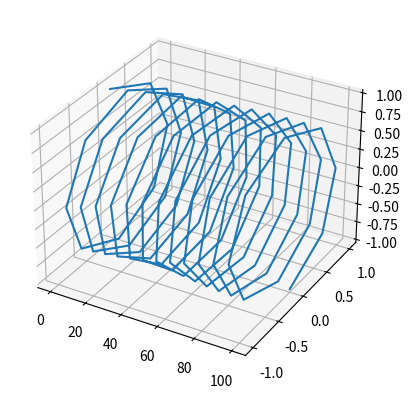

Recreate this plot in Python.
import numpy as np
import matplotlib.pyplot as plt

U = 1
x, y, z = list(), list(), list()
omega = np.pi/4
r = 1
for t in np.linspace(0,100,100):
    x.append(U*t)
    y.append(r*np.sin(omega*t))
    z.append(r*np.cos(omega*t))

fig = plt.figure()
ax = fig.add_subplot(projection="3d")

ax.plot(x,y,z)
plt.show()
